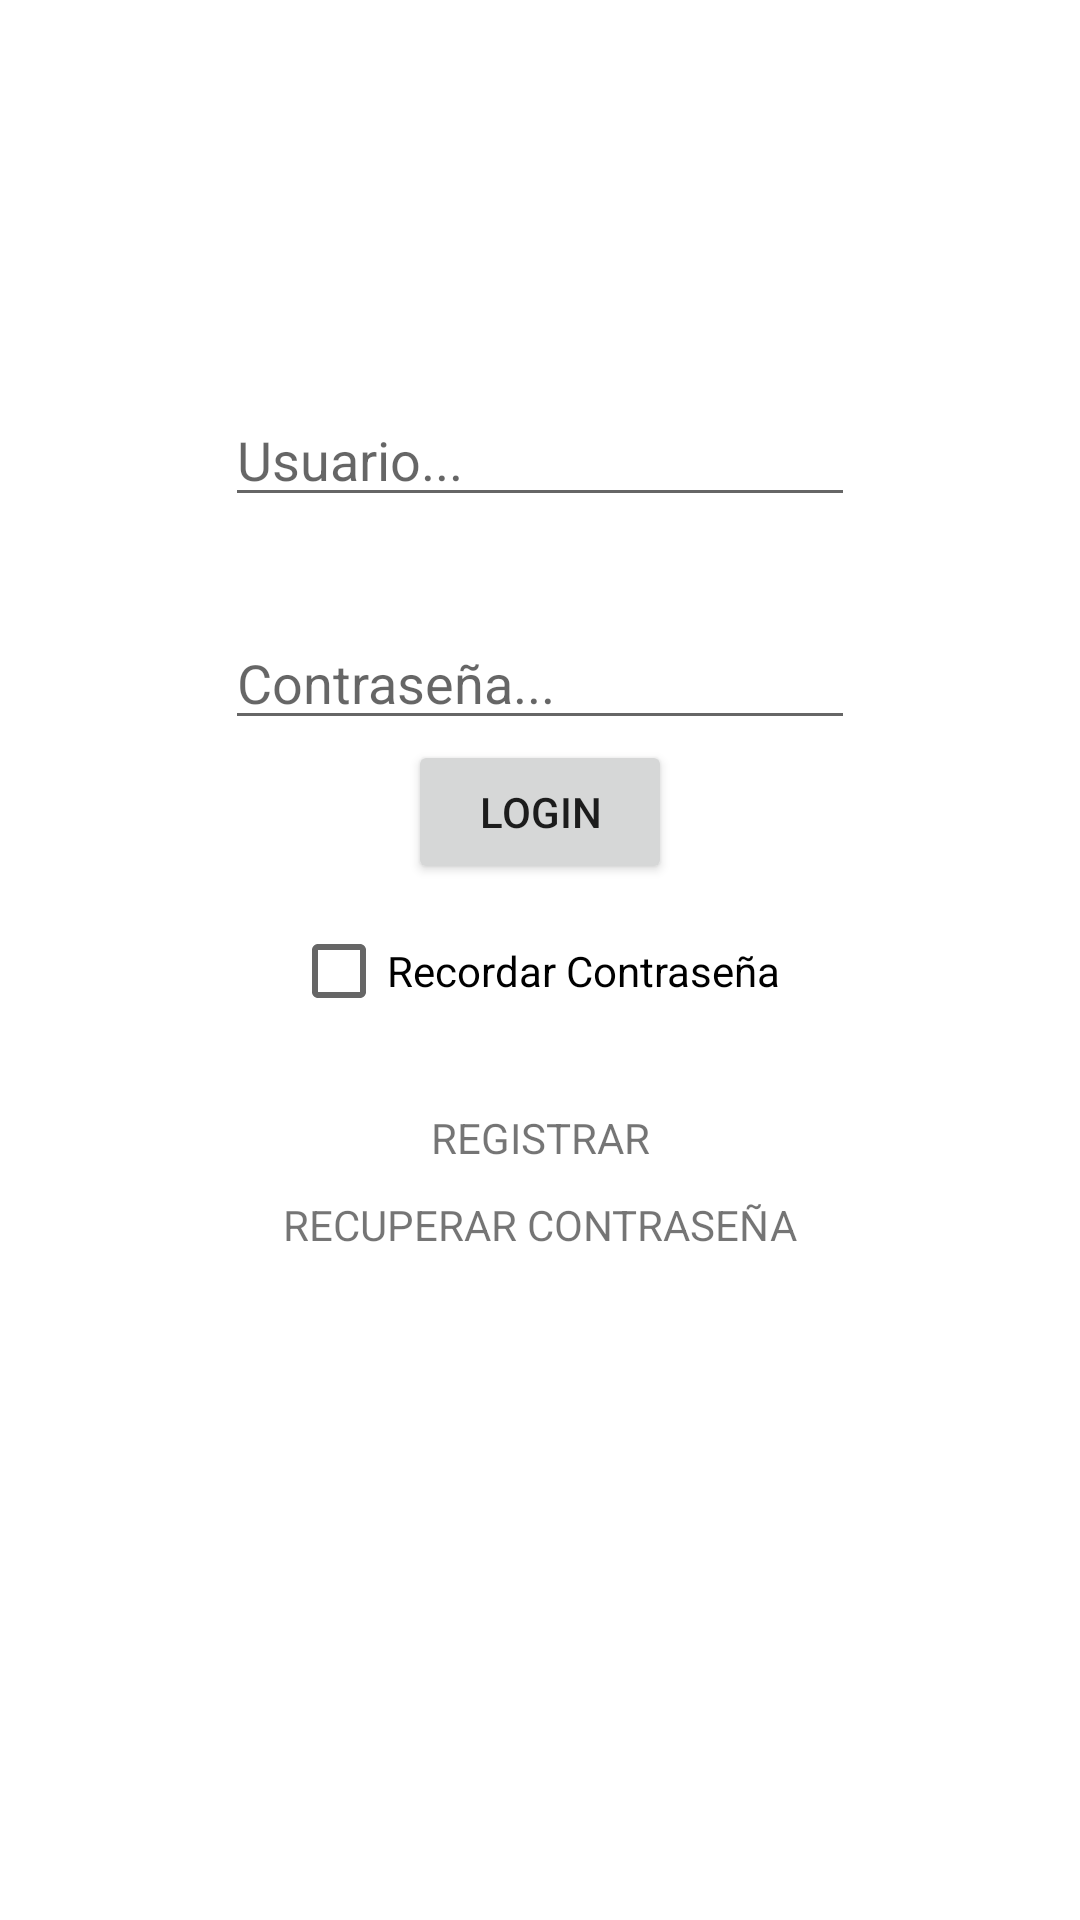

The Android layout XML behind this screen, and the referenced resources:
<!-- AndroidManifest.xml: application theme Theme.MyApplicationTercerBim -->
<!-- res/layout/activity_main_login.xml -->
<?xml version="1.0" encoding="utf-8"?>
<androidx.constraintlayout.widget.ConstraintLayout xmlns:android="http://schemas.android.com/apk/res/android"
    xmlns:app="http://schemas.android.com/apk/res-auto"
    xmlns:tools="http://schemas.android.com/tools"
    android:layout_width="match_parent"
    android:layout_height="match_parent"
    tools:context=".MainActivityLogin">

    <ImageView
        android:id="@+id/imageView"
        android:layout_width="wrap_content"
        android:layout_height="wrap_content"
        android:layout_marginTop="80dp"
        app:layout_constraintEnd_toEndOf="parent"
        app:layout_constraintHorizontal_bias="0.5"
        app:layout_constraintStart_toStartOf="parent"
        app:layout_constraintTop_toTopOf="parent"
        tools:srcCompat="@tools:sample/avatars" />

    <EditText
        android:id="@+id/txtContraUsuario"
        android:layout_width="wrap_content"
        android:layout_height="wrap_content"
        android:layout_marginTop="51dp"
        android:ems="10"
        android:hint="Usuario..."
        android:inputType="textPersonName"
        app:layout_constraintEnd_toEndOf="parent"
        app:layout_constraintHorizontal_bias="0.5"
        app:layout_constraintStart_toStartOf="parent"
        app:layout_constraintTop_toBottomOf="@+id/imageView" />

    <EditText
        android:id="@+id/txtPassword"
        android:layout_width="wrap_content"
        android:layout_height="wrap_content"
        android:layout_marginTop="33dp"
        android:ems="10"
        android:hint="Contraseña..."
        android:inputType="textPassword"
        app:layout_constraintEnd_toEndOf="parent"
        app:layout_constraintHorizontal_bias="0.5"
        app:layout_constraintStart_toStartOf="parent"
        app:layout_constraintTop_toBottomOf="@+id/txtContraUsuario" />

    <Button
        android:id="@+id/btnIngre"
        android:layout_width="wrap_content"
        android:layout_height="wrap_content"
        android:text="LOGIN"
        app:layout_constraintEnd_toEndOf="parent"
        app:layout_constraintHorizontal_bias="0.5"
        app:layout_constraintStart_toStartOf="parent"
        app:layout_constraintTop_toBottomOf="@+id/txtPassword" />

    <CheckBox
        android:id="@+id/chRecorPass"
        android:layout_width="wrap_content"
        android:layout_height="wrap_content"
        android:layout_marginTop="5dp"
        android:text="Recordar Contraseña "
        app:layout_constraintEnd_toEndOf="parent"
        app:layout_constraintHorizontal_bias="0.5"
        app:layout_constraintStart_toStartOf="parent"
        app:layout_constraintTop_toBottomOf="@+id/btnIngre" />

    <TextView
        android:id="@+id/tvRegistrar"
        android:layout_width="wrap_content"
        android:layout_height="wrap_content"
        android:layout_marginTop="22dp"
        android:text="REGISTRAR"
        app:layout_constraintEnd_toEndOf="parent"
        app:layout_constraintHorizontal_bias="0.5"
        app:layout_constraintStart_toStartOf="parent"
        app:layout_constraintTop_toBottomOf="@+id/chRecorPass" />

    <TextView
        android:id="@+id/tvResetear"
        android:layout_width="wrap_content"
        android:layout_height="wrap_content"
        android:layout_marginTop="10dp"
        android:text="RECUPERAR CONTRASEÑA"
        app:layout_constraintEnd_toEndOf="parent"
        app:layout_constraintHorizontal_bias="0.5"
        app:layout_constraintStart_toStartOf="parent"
        app:layout_constraintTop_toBottomOf="@+id/tvRegistrar" />
</androidx.constraintlayout.widget.ConstraintLayout>
<!-- resources referenced by this layout -->
<resources>
  <style name="Theme.MyApplicationTercerBim" parent="Theme.MaterialComponents.DayNight.NoActionBar">
          
          <item name="colorPrimary">@color/purple_500</item>
          <item name="colorPrimaryVariant">@color/purple_700</item>
          <item name="colorOnPrimary">@color/white</item>
          
          <item name="colorSecondary">@color/teal_200</item>
          <item name="colorSecondaryVariant">@color/teal_700</item>
          <item name="colorOnSecondary">@color/black</item>
          
          <item name="android:statusBarColor" tools:targetApi="l">?attr/colorPrimaryVariant</item>
          
      </style>
  <!-- not gathered from this repository: default colours our renderer supplied (Android Studio template values) -->
  <color name="purple_500">#FF6200EE</color>
  <color name="purple_700">#FF3700B3</color>
  <color name="teal_200">#FF03DAC5</color>
  <color name="teal_700">#FF018786</color>
  <color name="black">#FF000000</color>
  <color name="white">#FFFFFFFF</color>
</resources>
